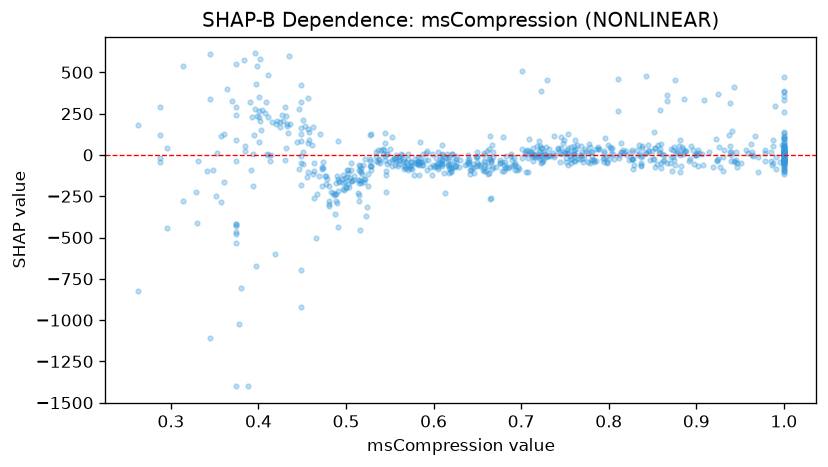

The data file committed next to this chart (first rows):
feature_value, shap_value
1.0, 21.24
0.521, -148.7
0.842, 10.71
1.0, -36.32
0.863, -0.1304
0.658, 14.52
0.692, -60.06
0.94, -1.829
0.394, 7.682
0.434, 130.3
0.94, -38.88
0.77, -25.11
0.644, -81.22
0.76, 23.55
1.0, 47.98
0.478, -145.2
0.663, 34.94
0.838, 41.74
0.613, -11.06
0.527, -65.39
0.456, 73.55
1.0, 51.66
0.814, 17.94
0.645, -55.18
0.415, 200.5
0.537, 29.38
0.469, -130.4
0.838, 54.17
0.827, 30.31
1.0, 20.8
0.56, -14.19
0.837, -51.11
0.58, -44.2
0.54, 29.22
0.857, 18.71
0.62, -105.5
0.718, 52.73
0.77, 20.15
1.0, 42
1.0, 13.15
0.764, 61.15
0.779, 49.15
0.573, -70.14
0.715, -2.434
0.609, -57.43
0.965, -6.571
0.506, -156
1.0, 1.932
0.828, -26.9
0.882, -68.57
1.0, 5.939
0.729, -8.398
0.781, 15.19
0.68, -58.67
0.507, -159.8
0.752, 28.78
0.401, 232.5
0.717, -15.15
0.907, 6.995
1.0, -27.82
... 742 more rows
